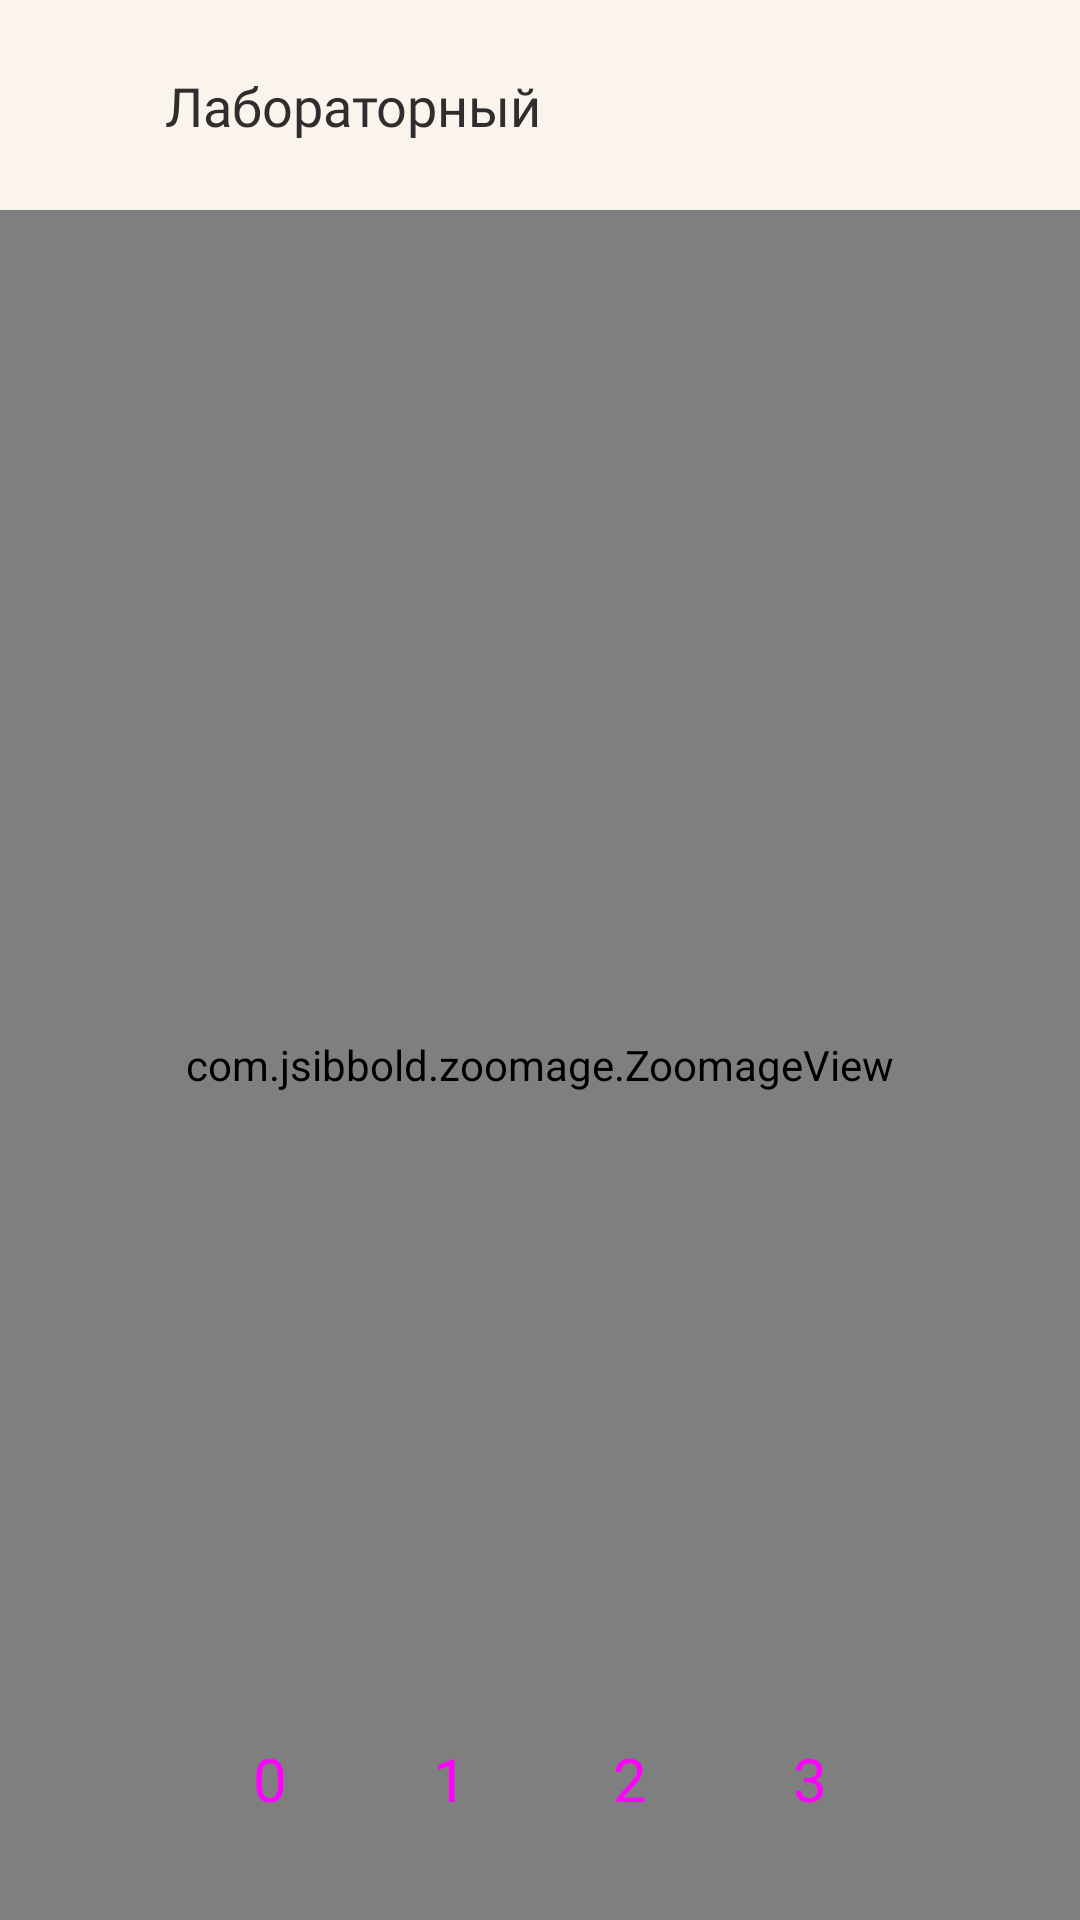

The Android layout XML behind this screen, and the referenced resources:
<!-- AndroidManifest.xml: application theme Theme.SSUWTMap -->
<!-- res/layout/fragment_laboratory_building.xml -->
<?xml version="1.0" encoding="utf-8"?>
<layout xmlns:android="http://schemas.android.com/apk/res/android"
    xmlns:app="http://schemas.android.com/apk/res-auto"
    xmlns:tools="http://schemas.android.com/tools">

    <androidx.constraintlayout.widget.ConstraintLayout
        android:layout_width="match_parent"
        android:layout_height="match_parent"
        tools:context=".mainBuilding.MainBuilding">

        <androidx.constraintlayout.widget.ConstraintLayout
            android:id="@+id/constraintLayout"
            android:layout_width="0dp"
            android:layout_height="70dp"
            android:background="#fbf4ec"
            android:clickable="false"
            app:layout_constraintEnd_toEndOf="parent"
            app:layout_constraintHorizontal_bias="0.0"
            app:layout_constraintStart_toStartOf="parent"
            app:layout_constraintTop_toTopOf="parent">

            <ImageView
                android:id="@+id/imageView"
                android:layout_width="30dp"
                android:layout_height="30dp"
                android:layout_marginStart="15dp"
                app:layout_constraintBottom_toBottomOf="parent"
                app:layout_constraintStart_toStartOf="parent"
                app:layout_constraintTop_toTopOf="parent"
                app:srcCompat="@drawable/outline_science_20" />

            <TextView
                android:id="@+id/laborathory_building"
                android:layout_width="wrap_content"
                android:layout_height="wrap_content"
                android:layout_marginStart="10dp"
                android:fontFamily="@font/sf_pro_display_semibold"
                android:text="@string/header_lab_full"
                android:textColor="#2E2E2E"
                android:textSize="18sp"
                app:layout_constraintBottom_toBottomOf="parent"
                app:layout_constraintStart_toEndOf="@+id/imageView"
                app:layout_constraintTop_toTopOf="parent" />
        </androidx.constraintlayout.widget.ConstraintLayout>

        <com.jsibbold.zoomage.ZoomageView
            android:id="@+id/floor_image"
            android:layout_width="0dp"
            android:layout_height="0dp"
            android:src="@drawable/first_floor_lab"
            app:layout_constraintBottom_toBottomOf="parent"
            app:layout_constraintEnd_toEndOf="parent"
            app:layout_constraintHorizontal_bias="0.0"
            app:layout_constraintStart_toStartOf="parent"
            app:layout_constraintTop_toBottomOf="@+id/constraintLayout"
            app:layout_constraintVertical_bias="1.0"
            app:zoomage_animateOnReset="true"
            app:zoomage_autoCenter="true"
            app:zoomage_autoResetMode="UNDER"
            app:zoomage_maxScale="8"
            app:zoomage_minScale="0.6"
            app:zoomage_restrictBounds="false"
            app:zoomage_translatable="true"
            app:zoomage_zoomable="true">

        </com.jsibbold.zoomage.ZoomageView>

        <androidx.constraintlayout.widget.ConstraintLayout
            android:layout_width="250dp"
            android:layout_height="64dp"
            android:layout_marginStart="15dp"
            android:layout_marginEnd="15dp"
            android:layout_marginBottom="15dp"
            app:layout_constraintBottom_toBottomOf="parent"
            app:layout_constraintEnd_toEndOf="parent"
            app:layout_constraintStart_toStartOf="parent">

            <Button
                android:id="@+id/button0"
                style="@style/Widget.Material3.Button.TextButton"
                android:layout_width="50dp"
                android:layout_height="50dp"
                android:layout_marginStart="10dp"
                android:layout_marginTop="10dp"
                android:layout_marginBottom="10dp"
                android:text="@string/zero"
                android:textSize="20sp"
                app:layout_constraintBottom_toBottomOf="parent"
                app:layout_constraintStart_toStartOf="parent"
                app:layout_constraintTop_toTopOf="parent" />

            <Button
                android:id="@+id/button1"
                style="@style/Widget.Material3.Button.TextButton"
                android:layout_width="50dp"
                android:layout_height="50dp"
                android:layout_marginStart="10dp"
                android:layout_marginTop="10dp"
                android:layout_marginBottom="10dp"
                android:text="@string/one"
                android:textSize="20sp"
                app:layout_constraintBottom_toBottomOf="parent"
                app:layout_constraintStart_toEndOf="@+id/button0"
                app:layout_constraintTop_toTopOf="parent" />

            <Button
                android:id="@+id/button2"
                style="@style/Widget.Material3.Button.TextButton"
                android:layout_width="50dp"
                android:layout_height="50dp"
                android:layout_marginStart="10dp"
                android:layout_marginTop="10dp"
                android:layout_marginBottom="10dp"
                android:text="@string/two"
                android:textSize="20sp"
                app:layout_constraintBottom_toBottomOf="parent"
                app:layout_constraintStart_toEndOf="@+id/button1"
                app:layout_constraintTop_toTopOf="parent" />

            <Button
                android:id="@+id/button3"
                style="@style/Widget.Material3.Button.TextButton"
                android:layout_width="50dp"
                android:layout_height="50dp"
                android:layout_marginStart="10dp"
                android:layout_marginTop="10dp"
                android:layout_marginEnd="10dp"
                android:layout_marginBottom="10dp"
                android:text="@string/three"
                android:textSize="20sp"
                app:layout_constraintBottom_toBottomOf="parent"
                app:layout_constraintEnd_toEndOf="parent"
                app:layout_constraintHorizontal_bias="1.0"
                app:layout_constraintStart_toEndOf="@+id/button2"
                app:layout_constraintTop_toTopOf="parent" />


        </androidx.constraintlayout.widget.ConstraintLayout>

    </androidx.constraintlayout.widget.ConstraintLayout>
</layout>
<!-- resources referenced by this layout -->
<resources>
  <!-- drawable first_floor_lab: png bitmap (drawable, 228287 bytes) -->
  <string name="header_lab_full">Лабораторный</string>
  <string name="one">1</string>
  <string name="three">3</string>
  <string name="two">2</string>
  <string name="zero">0</string>
  <style name="Theme.SSUWTMap" parent="Theme.MaterialComponents.DayNight.DarkActionBar">
          
          <item name="colorPrimary">@color/purple_500</item>
          <item name="colorPrimaryVariant">@color/purple_700</item>
          <item name="colorOnPrimary">@color/white</item>
          
          <item name="colorSecondary">@color/teal_200</item>
          <item name="colorSecondaryVariant">@color/teal_700</item>
          <item name="colorOnSecondary">@color/black</item>
          
          <item name="android:statusBarColor">?attr/colorPrimaryVariant</item>
          
      </style>
  <color name="purple_500">#FF6200EE</color>
  <color name="purple_700">#FF3700B3</color>
  <color name="white">#FFFFFFFF</color>
  <color name="teal_200">#FF03DAC5</color>
  <color name="teal_700">#FF018786</color>
  <color name="black">#FF000000</color>
</resources>
